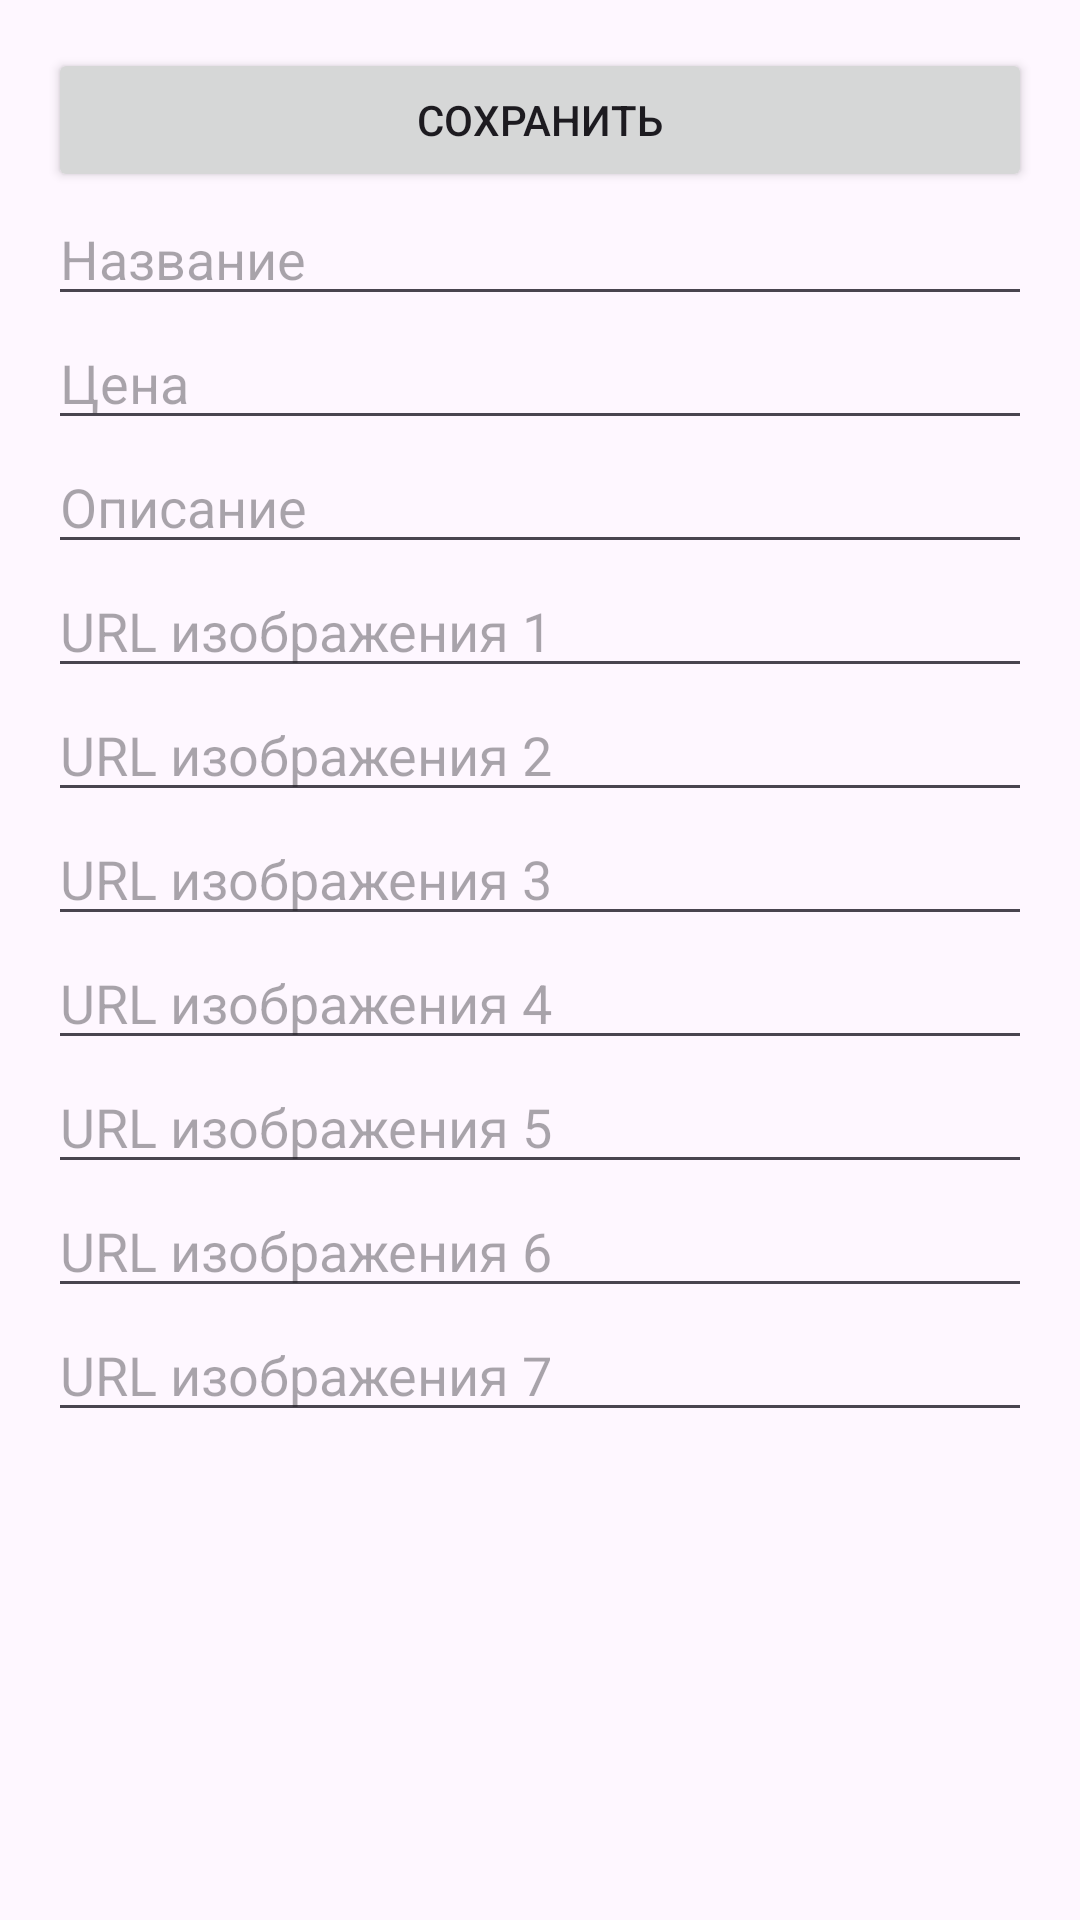

Android layout source for this screen:
<!-- AndroidManifest.xml: application theme Theme.Bikes -->
<!-- res/layout/dialog_add_bike.xml -->
<?xml version="1.0" encoding="utf-8"?>
<LinearLayout xmlns:android="http://schemas.android.com/apk/res/android"
    android:layout_width="match_parent"
    android:layout_height="wrap_content"
    android:orientation="vertical"
    android:padding="16dp">

    <Button
        android:id="@+id/buttonSave"
        android:layout_width="match_parent"
        android:layout_height="wrap_content"
        android:text="Сохранить" />

    <EditText
        android:id="@+id/editTextName"
        android:layout_width="match_parent"
        android:layout_height="wrap_content"
        android:hint="Название" />

    <EditText
        android:id="@+id/editTextPrice"
        android:layout_width="match_parent"
        android:layout_height="wrap_content"
        android:hint="Цена"
        android:inputType="numberDecimal" />

    <EditText
        android:id="@+id/editTextDescription"
        android:layout_width="match_parent"
        android:layout_height="wrap_content"
        android:hint="Описание" />

    <EditText
        android:id="@+id/editTextImageUrl1"
        android:layout_width="match_parent"
        android:layout_height="wrap_content"
        android:hint="URL изображения 1" />

    <EditText
        android:id="@+id/editTextImageUrl2"
        android:layout_width="match_parent"
        android:layout_height="wrap_content"
        android:hint="URL изображения 2" />

    <EditText
        android:id="@+id/editTextImageUrl3"
        android:layout_width="match_parent"
        android:layout_height="wrap_content"
        android:hint="URL изображения 3" />

    <EditText
        android:id="@+id/editTextImageUrl4"
        android:layout_width="match_parent"
        android:layout_height="wrap_content"
        android:hint="URL изображения 4" />

    <EditText
        android:id="@+id/editTextImageUrl5"
        android:layout_width="match_parent"
        android:layout_height="wrap_content"
        android:hint="URL изображения 5" />

    <EditText
        android:id="@+id/editTextImageUrl6"
        android:layout_width="match_parent"
        android:layout_height="wrap_content"
        android:hint="URL изображения 6" />

    <EditText
        android:id="@+id/editTextImageUrl7"
        android:layout_width="match_parent"
        android:layout_height="wrap_content"
        android:hint="URL изображения 7" />



</LinearLayout>
<!-- resources referenced by this layout -->
<resources>
  <style name="Theme.Bikes" parent="Base.Theme.Bikes" />
  <style name="Base.Theme.Bikes" parent="Theme.Material3.DayNight.NoActionBar">
          
          
      </style>
</resources>
